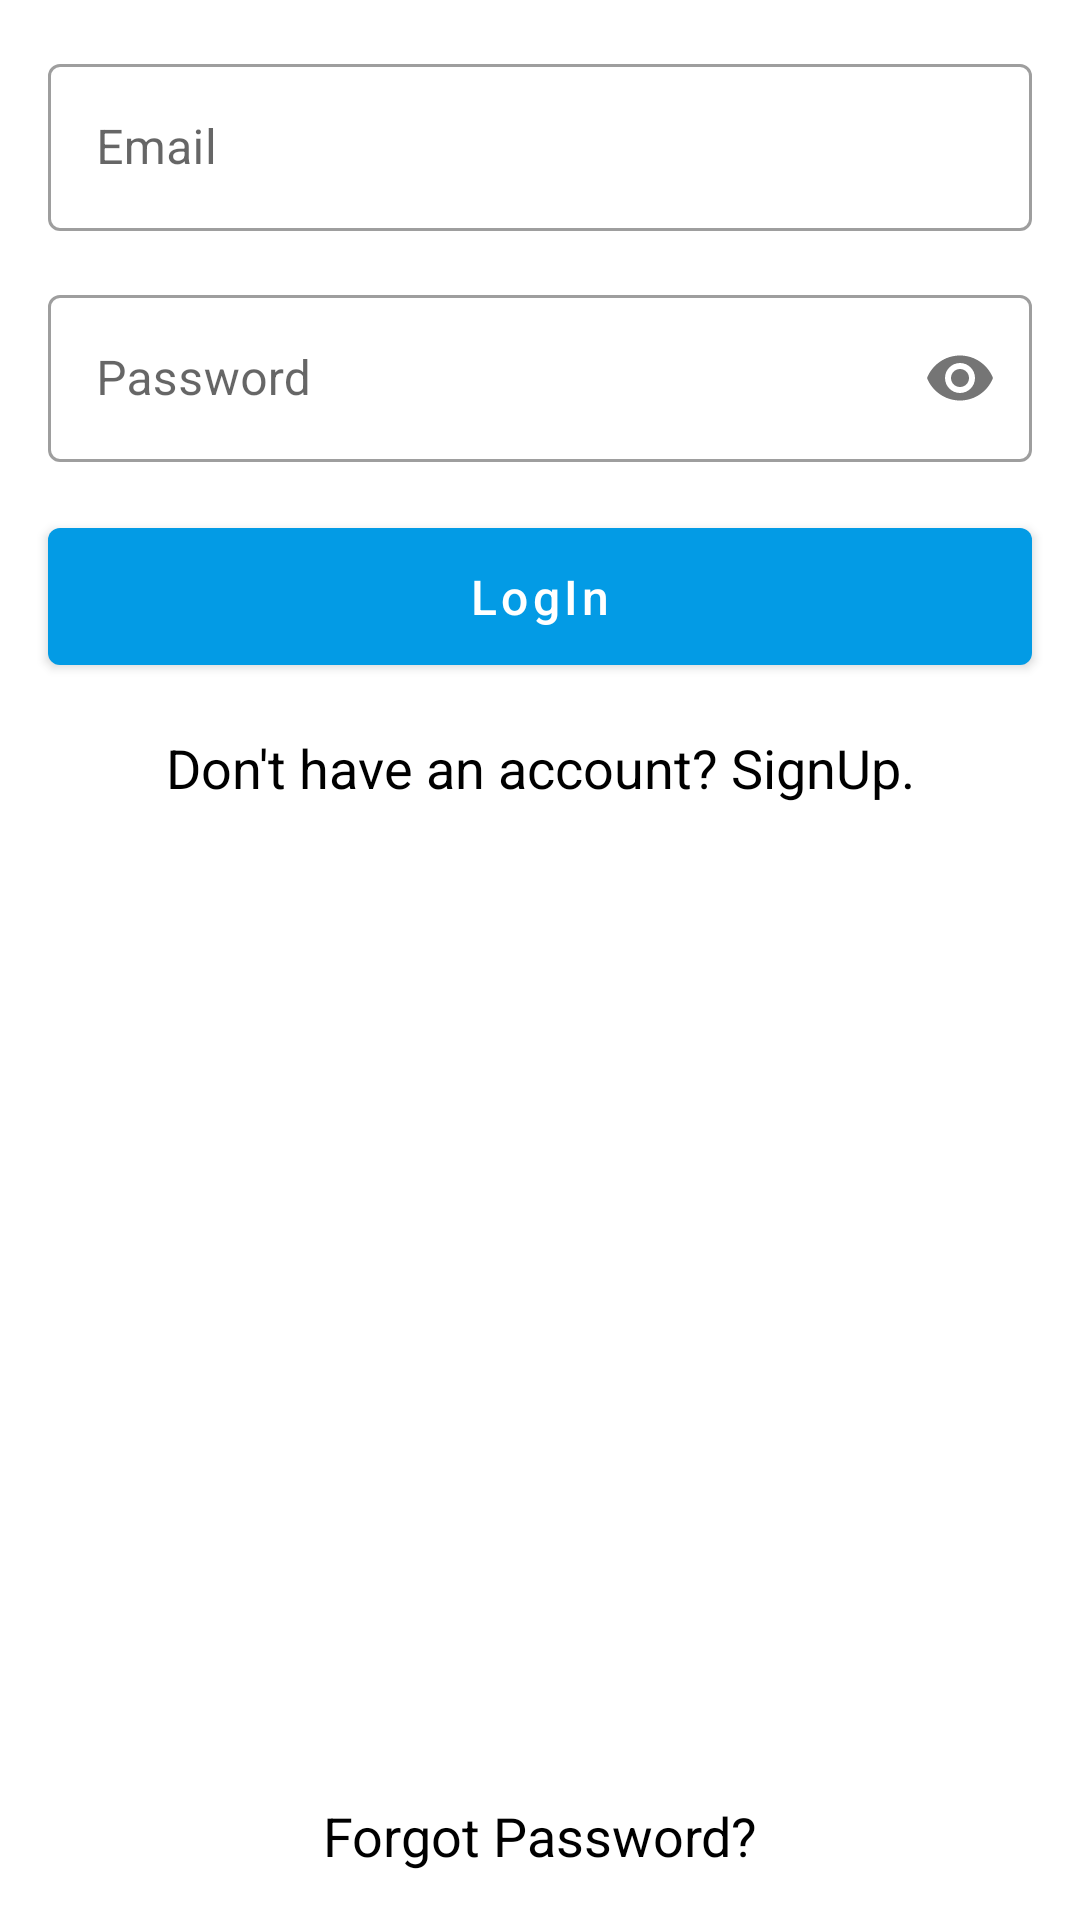

This screen was rendered from an Android layout file. Write that file and the resources it references.
<!-- AndroidManifest.xml: application theme AppTheme -->
<!-- res/layout/activity_login.xml -->
<?xml version="1.0" encoding="utf-8"?>
<androidx.constraintlayout.widget.ConstraintLayout xmlns:android="http://schemas.android.com/apk/res/android"
    xmlns:app="http://schemas.android.com/apk/res-auto"
    xmlns:tools="http://schemas.android.com/tools"
    android:layout_width="match_parent"
    android:layout_height="match_parent"
    tools:context=".activities.LoginActivity">

    <com.google.android.material.textfield.TextInputLayout
        android:id="@+id/login_input_email"
        android:layout_width="0dp"
        android:layout_height="wrap_content"
        android:layout_marginStart="16dp"
        android:layout_marginTop="16dp"
        android:layout_marginEnd="16dp"
        app:layout_constraintEnd_toEndOf="parent"
        app:layout_constraintStart_toStartOf="parent"
        app:layout_constraintTop_toTopOf="parent"
        style="@style/Widget.MaterialComponents.TextInputLayout.OutlinedBox">

        <com.google.android.material.textfield.TextInputEditText
            android:layout_width="match_parent"
            android:layout_height="wrap_content"
            android:hint="Email"
            android:inputType="textEmailAddress"/>
    </com.google.android.material.textfield.TextInputLayout>

    <com.google.android.material.textfield.TextInputLayout
        android:id="@+id/login_input_password"
        android:layout_width="0dp"
        android:layout_height="wrap_content"
        android:layout_marginStart="16dp"
        android:layout_marginTop="16dp"
        android:layout_marginEnd="16dp"
        app:layout_constraintEnd_toEndOf="parent"
        app:layout_constraintStart_toStartOf="parent"
        app:passwordToggleEnabled="true"
        app:layout_constraintTop_toBottomOf="@+id/login_input_email"
        style="@style/Widget.MaterialComponents.TextInputLayout.OutlinedBox">

        <com.google.android.material.textfield.TextInputEditText
            android:layout_width="match_parent"
            android:layout_height="wrap_content"
            android:hint="Password"
            android:inputType="textPassword"
            />
    </com.google.android.material.textfield.TextInputLayout>

    <Button
        android:id="@+id/login_btn"
        android:layout_width="0dp"
        android:layout_height="wrap_content"
        android:layout_marginStart="16dp"
        android:layout_marginTop="16dp"
        android:layout_marginEnd="16dp"
        android:text="LogIn"
        android:textAllCaps="false"
        android:textSize="16sp"
        android:padding="12dp"
        app:layout_constraintEnd_toEndOf="parent"
        app:layout_constraintStart_toStartOf="parent"
        app:layout_constraintTop_toBottomOf="@+id/login_input_password" />

    <TextView
        android:id="@+id/sign_up_text_view"
        android:layout_width="0dp"
        android:layout_height="wrap_content"
        android:layout_marginStart="16dp"
        android:layout_marginTop="16dp"
        android:layout_marginEnd="16dp"
        android:gravity="center"
        android:textSize="18sp"
        android:textColor="@android:color/black"
        android:text="Don't have an account? SignUp."
        app:layout_constraintEnd_toEndOf="parent"
        app:layout_constraintStart_toStartOf="parent"
        app:layout_constraintTop_toBottomOf="@+id/login_btn" />

    <TextView
        android:id="@+id/forgot_password_text_view"
        android:layout_width="0dp"
        android:layout_height="wrap_content"
        android:layout_marginStart="16dp"
        android:layout_marginEnd="16dp"
        android:layout_marginBottom="16dp"
        android:gravity="center"
        android:textSize="18sp"
        android:textColor="@android:color/black"
        android:text="Forgot Password?"
        app:layout_constraintBottom_toBottomOf="parent"
        app:layout_constraintEnd_toEndOf="parent"
        app:layout_constraintStart_toStartOf="parent" />
</androidx.constraintlayout.widget.ConstraintLayout>
<!-- resources referenced by this layout -->
<resources>
  <style name="AppTheme" parent="Theme.MaterialComponents.Light.DarkActionBar">
          <item name="colorPrimary">@color/colorPrimary</item>
          <item name="colorPrimaryDark">@color/colorPrimaryDark</item>
          <item name="colorAccent">@color/colorAccent</item>
  
      </style>
  <color name="colorPrimary">#039BE5</color>
  <color name="colorPrimaryDark">#0288D1</color>
  <color name="colorAccent">#FFA000</color>
</resources>
